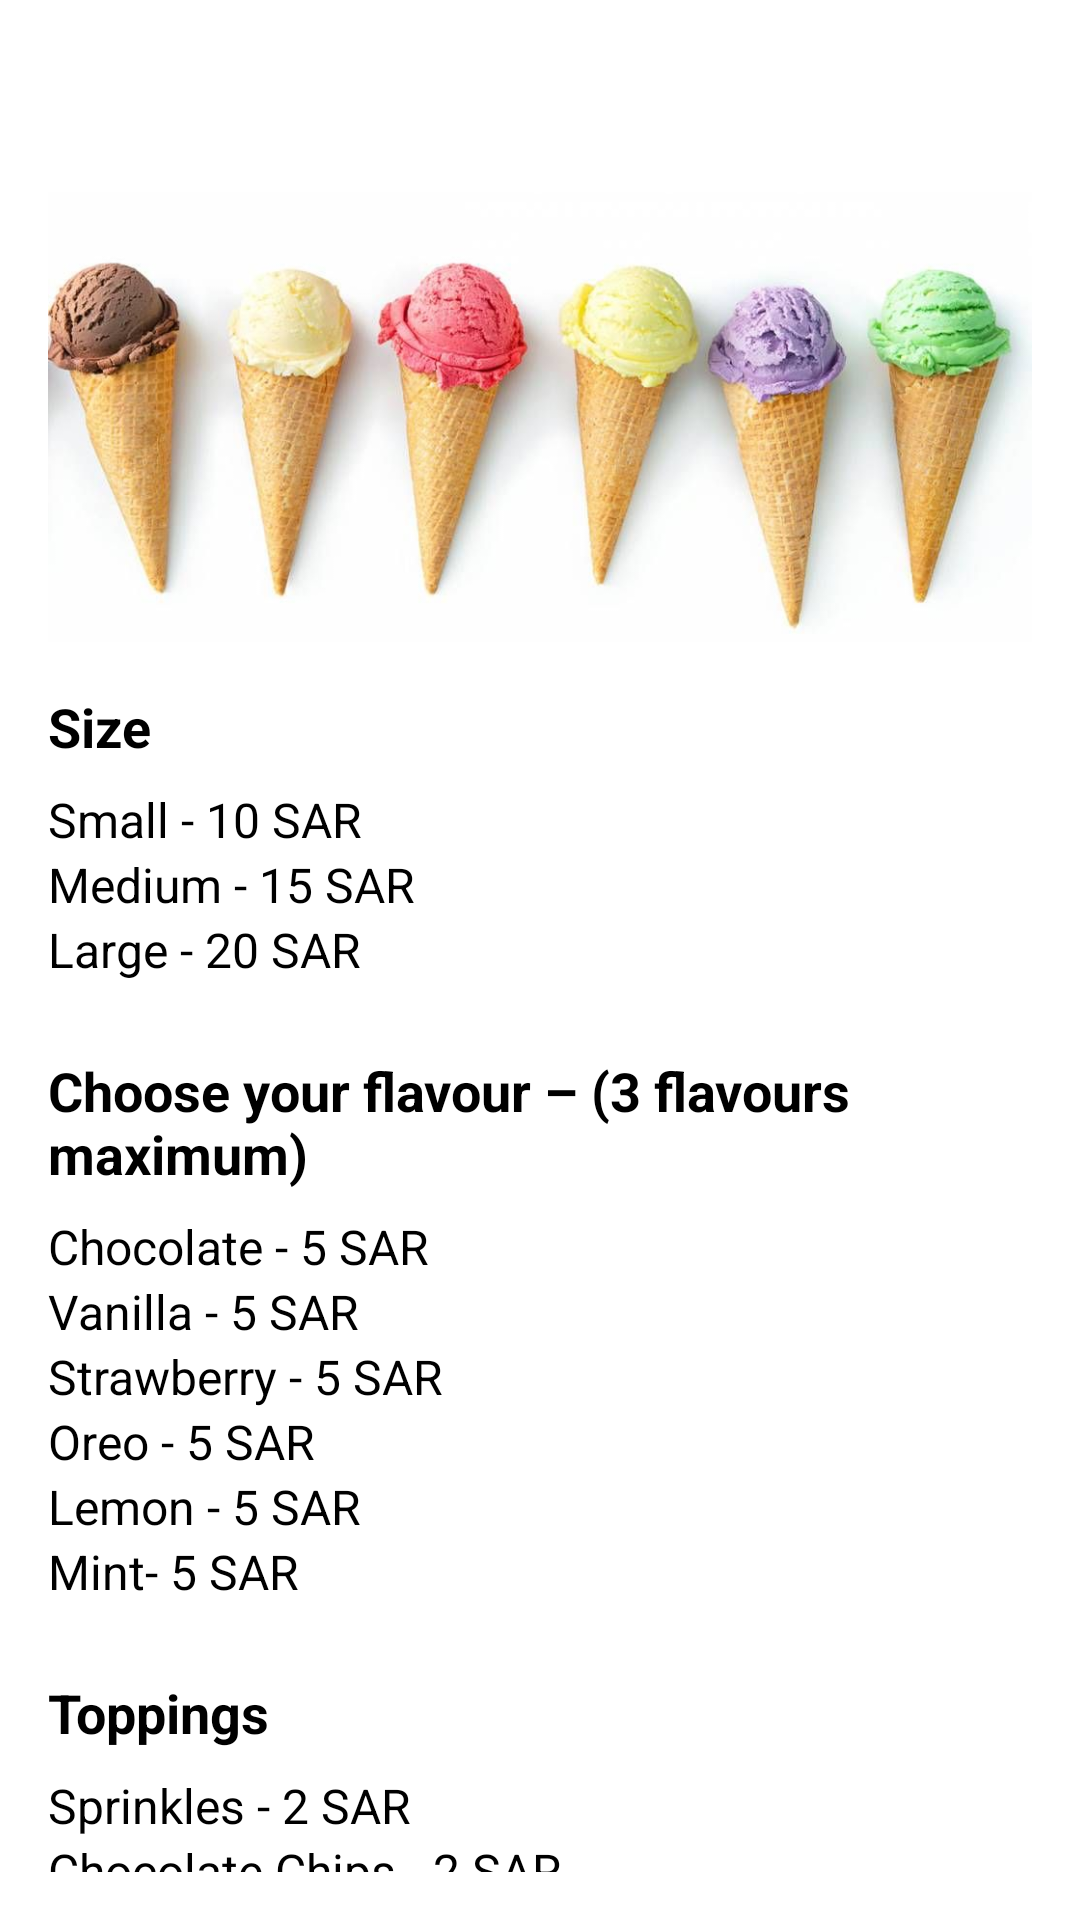

Here is an Android app screen rendered from its layout file. Give the layout XML and the strings, colors and styles it references.
<!-- AndroidManifest.xml: application theme Theme.Icecreamshopsignin -->
<!-- res/layout/make_ice_cream.xml -->
<ScrollView
    xmlns:android="http://schemas.android.com/apk/res/android"
    android:layout_width="match_parent"
    android:layout_height="match_parent"
    android:background="@color/light_cream"
    android:padding="16dp">

    <LinearLayout
        android:layout_width="match_parent"
        android:layout_height="wrap_content"
        android:orientation="vertical">

        
        <RelativeLayout
            android:layout_width="match_parent"
            android:layout_height="wrap_content">

            <ImageView
                android:id="@+id/backButton"
                android:layout_width="32dp"
                android:layout_height="32dp"
                android:src="@drawable/back"
                android:contentDescription="Back"
                android:layout_alignParentStart="true" />

            <ImageView
                android:id="@+id/cartButton"
                android:layout_width="32dp"
                android:layout_height="32dp"
                android:src="@drawable/cart"
                android:contentDescription="Cart"
                android:layout_alignParentEnd="true" />
        </RelativeLayout>

        
        <ImageView
            android:id="@+id/picturePlaceholder"
            android:layout_width="match_parent"
            android:layout_height="150dp"
            android:layout_marginTop="16dp"
            android:scaleType="centerCrop"
            android:src="@drawable/ice_flavour"
            android:contentDescription="Picture Placeholder" />

        
        <TextView
            android:id="@+id/sizeTitle"
            android:layout_width="wrap_content"
            android:layout_height="wrap_content"
            android:layout_marginTop="16dp"
            android:text="Size"
            android:textSize="18sp"
            android:textStyle="bold"
            android:textColor="#000" />

        
        <RadioGroup
            android:id="@+id/sizeRadioGroup"
            android:layout_width="match_parent"
            android:layout_height="wrap_content"
            android:layout_marginTop="8dp"
            android:orientation="vertical">

            <RadioButton
                android:id="@+id/radioSmall"
                android:layout_width="wrap_content"
                android:layout_height="wrap_content"
                android:text="Small - 10 SAR"
                android:textColor="#000"
                android:textSize="16sp" />

            <RadioButton
                android:id="@+id/radioMedium"
                android:layout_width="wrap_content"
                android:layout_height="wrap_content"
                android:text="Medium - 15 SAR"
                android:textColor="#000"
                android:textSize="16sp" />

            <RadioButton
                android:id="@+id/radioLarge"
                android:layout_width="wrap_content"
                android:layout_height="wrap_content"
                android:text="Large - 20 SAR"
                android:textColor="#000"
                android:textSize="16sp" />
        </RadioGroup>

        <TextView
            android:id="@+id/flavourTitle"
            android:layout_width="wrap_content"
            android:layout_height="wrap_content"
            android:layout_marginTop="24dp"
            android:text="Choose your flavour – (3 flavours maximum)"
            android:textSize="18sp"
            android:textStyle="bold"
            android:textColor="#000" />

        <LinearLayout
            android:id="@+id/flavourChoices"
            android:layout_width="match_parent"
            android:layout_height="wrap_content"
            android:orientation="vertical"
            android:layout_marginTop="8dp">

            <CheckBox
                android:id="@+id/checkChocolate"
                android:layout_width="wrap_content"
                android:layout_height="wrap_content"
                android:text="Chocolate - 5 SAR"
                android:textSize="16sp"
                android:textColor="#000" />

            <CheckBox
                android:id="@+id/checkVanilla"
                android:layout_width="wrap_content"
                android:layout_height="wrap_content"
                android:text="Vanilla - 5 SAR"
                android:textSize="16sp"
                android:textColor="#000" />

            <CheckBox
                android:id="@+id/checkStrawberry"
                android:layout_width="wrap_content"
                android:layout_height="wrap_content"
                android:text="Strawberry - 5 SAR"
                android:textSize="16sp"
                android:textColor="#000" />

            <CheckBox
                android:id="@+id/checkOreo"
                android:layout_width="wrap_content"
                android:layout_height="wrap_content"
                android:text="Oreo - 5 SAR"
                android:textSize="16sp"
                android:textColor="#000" />

            <CheckBox
                android:id="@+id/checkLemon"
                android:layout_width="wrap_content"
                android:layout_height="wrap_content"
                android:text="Lemon - 5 SAR"
                android:textSize="16sp"
                android:textColor="#000" />

            <CheckBox
                android:id="@+id/checkMint"
                android:layout_width="wrap_content"
                android:layout_height="wrap_content"
                android:text="Mint- 5 SAR"
                android:textSize="16sp"
                android:textColor="#000" />


        </LinearLayout>

        
        <TextView
            android:id="@+id/toppingTitle"
            android:layout_width="wrap_content"
            android:layout_height="wrap_content"
            android:layout_marginTop="24dp"
            android:text="Toppings"
            android:textSize="18sp"
            android:textStyle="bold"
            android:textColor="#000" />

        <LinearLayout
            android:id="@+id/toppingChoices"
            android:layout_width="match_parent"
            android:layout_height="wrap_content"
            android:orientation="vertical"
            android:layout_marginTop="8dp">

            <CheckBox
                android:id="@+id/checkSprinkles"
                android:layout_width="wrap_content"
                android:layout_height="wrap_content"
                android:text="Sprinkles - 2 SAR"
                android:textSize="16sp"
                android:textColor="#000" />

            <CheckBox
                android:id="@+id/checkChocoChips"
                android:layout_width="wrap_content"
                android:layout_height="wrap_content"
                android:text="Chocolate Chips - 2 SAR"
                android:textSize="16sp"
                android:textColor="#000" />

            <CheckBox
                android:id="@+id/checkCaramel"
                android:layout_width="wrap_content"
                android:layout_height="wrap_content"
                android:text="Caramel syrup - 3 SAR"
                android:textSize="16sp"
                android:textColor="#000" />

            <CheckBox
                android:id="@+id/checkNuts"
                android:layout_width="wrap_content"
                android:layout_height="wrap_content"
                android:text="Nuts - 3 SAR"
                android:textSize="16sp"
                android:textColor="#000" />

        </LinearLayout>

        
        <Button
            android:id="@+id/addToCartButton"
            android:layout_width="match_parent"
            android:layout_height="wrap_content"
            android:layout_marginTop="24dp"
            android:backgroundTint="@color/light_blue"
            android:text="Add to Cart - Total: 0 SAR"
            android:textColor="#FFFFFF"
            android:textSize="16sp"
            android:padding="12dp" />
    </LinearLayout>
</ScrollView>
<!-- resources referenced by this layout -->
<resources>
  <color name="light_blue" />
  <color name="light_cream" />
  <!-- drawable ice_flavour: jpg bitmap (drawable, 47092 bytes) -->
</resources>
